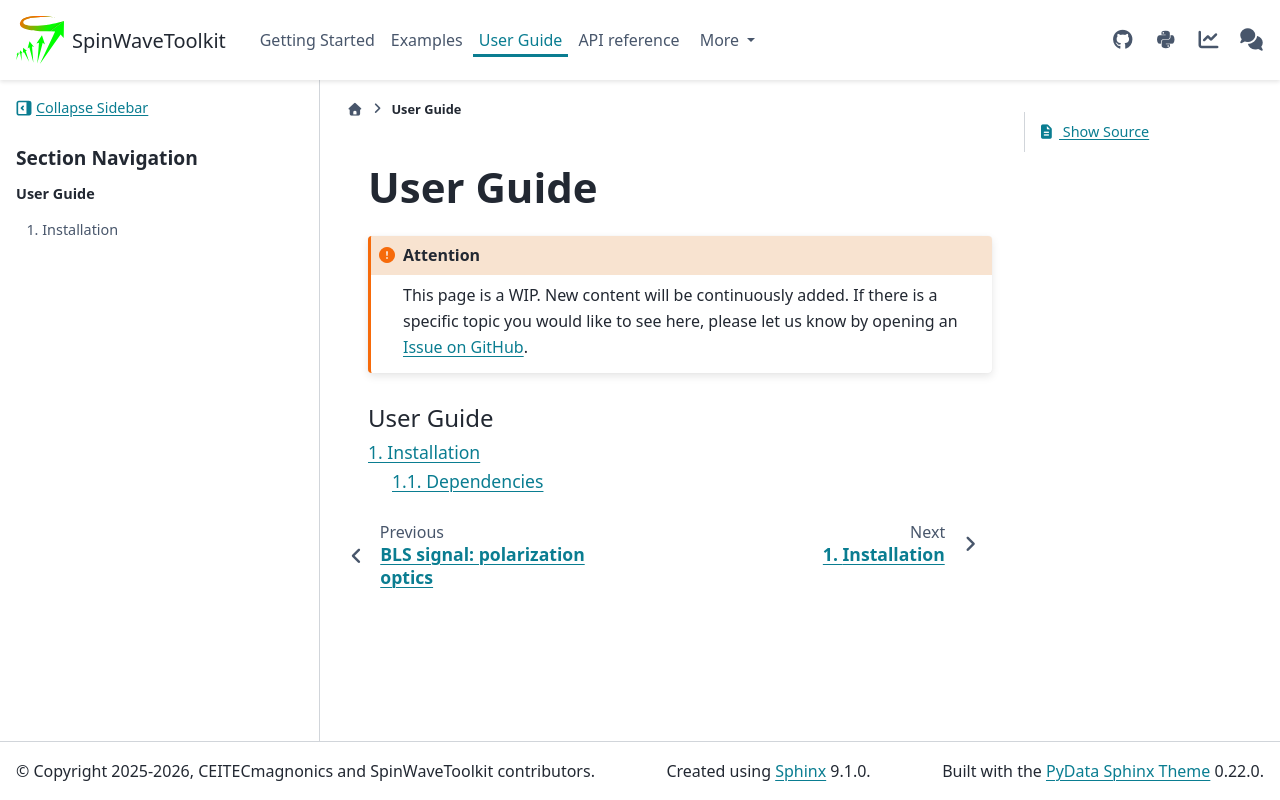

repository: CEITECmagnonics/SpinWaveToolkit · page: dev/user_guide.html · generator: sphinx

User Guide
==========

.. attention::
    
   This page is a WIP. New content will be continuously added. If there is a specific topic you would like to see here, please let us know by opening an `Issue on GitHub <https://github.com/CEITECmagnonics/SpinWaveToolkit/issues>`_.

.. toctree::
   :maxdepth: 2
   :caption: User Guide
   :numbered:

   usage/installation
